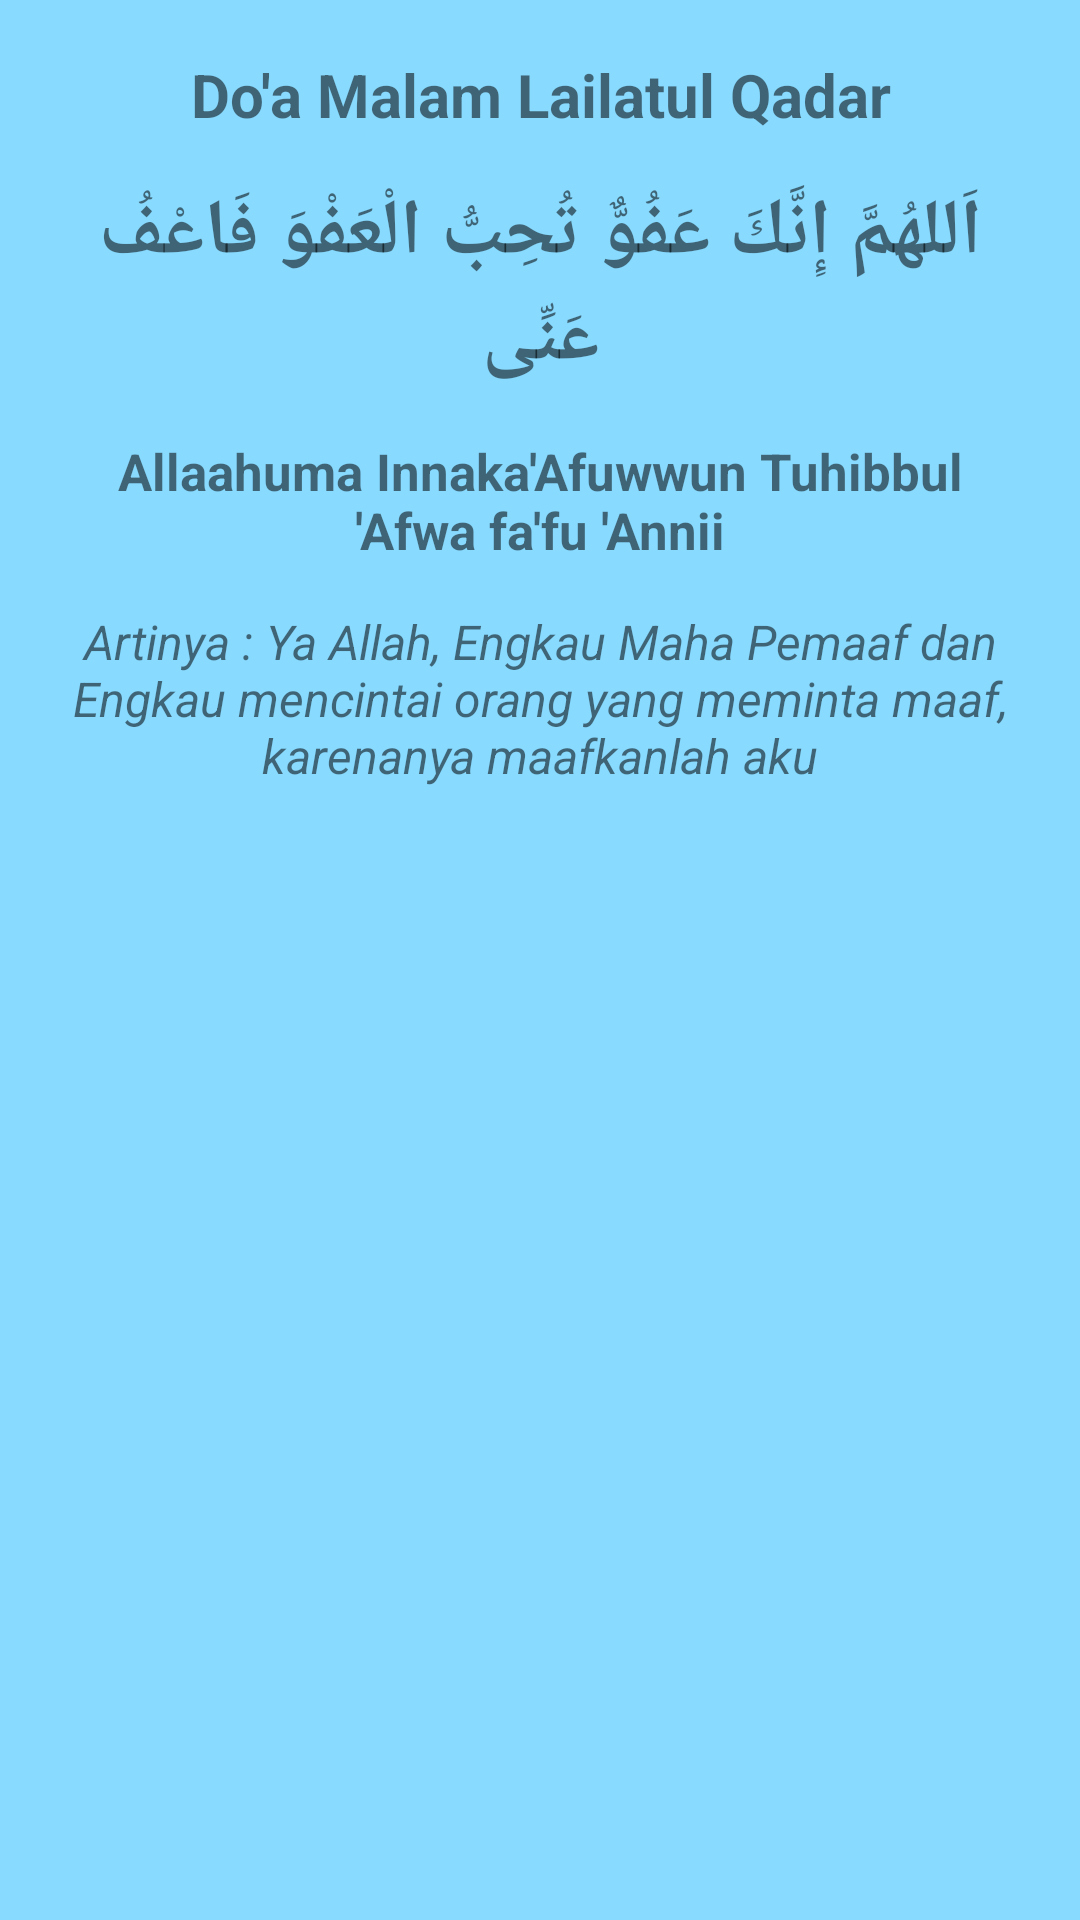

Write the Android layout XML for this screen, with the resource values it uses.
<!-- AndroidManifest.xml: application theme AppTheme -->
<!-- res/layout/activity_malam_lailatul.xml -->
<?xml version="1.0" encoding="utf-8"?>
<android.support.constraint.ConstraintLayout xmlns:android="http://schemas.android.com/apk/res/android"
    xmlns:app="http://schemas.android.com/apk/res-auto"
    xmlns:tools="http://schemas.android.com/tools"
    android:layout_width="match_parent"
    android:layout_height="match_parent"
    android:padding="18dp"
    android:background="@drawable/bg_niatpuasa"
    tools:context="tech.toughput.mobiledzikir.MalamLailatulActivity">


    <LinearLayout
    android:layout_width="match_parent"
    android:layout_height="wrap_content"
    android:orientation="vertical">


    <TextView
        android:layout_width="match_parent"
        android:layout_height="wrap_content"
        android:layout_marginBottom="15dp"
        android:text="Do'a Malam Lailatul Qadar"
        android:textAlignment="center"
        android:textStyle="bold"
        android:textSize="20dp"/>

    <TextView
        android:layout_width="match_parent"
        android:layout_height="wrap_content"
        android:layout_marginBottom="15dp"
        android:textStyle="bold"
        android:textSize="26dp"
        android:fontFamily="sans-serif"
        android:text="@string/lailatul"
        android:textAlignment="center"/>

    <TextView
        android:layout_width="match_parent"
        android:layout_height="wrap_content"
        android:textStyle="bold"
        android:textSize="17dp"
        android:fontFamily="sans-serif"
        android:text="@string/latinlailatul"
        android:textAlignment="center"/>

    <TextView
        android:layout_width="match_parent"
        android:layout_height="wrap_content"
        android:layout_marginTop="15dp"
        android:textStyle="italic"
        android:textSize="16dp"
        android:fontFamily="sans-serif"
        android:text="@string/artilailatul"
        android:textAlignment="center"/>

</LinearLayout>

</android.support.constraint.ConstraintLayout>
<!-- resources referenced by this layout -->
<resources>
  <!-- drawable bg_niatpuasa (drawable) -->
  <?xml version="1.0" encoding="utf-8"?>
  <shape xmlns:android="http://schemas.android.com/apk/res/android">
      <solid
          android:color="#88DAFF"/>
  </shape>
  <string name="artilailatul">"Artinya : Ya Allah, Engkau Maha Pemaaf dan Engkau mencintai orang yang meminta maaf, karenanya maafkanlah aku"</string>
  <string name="lailatul">اَللهُمَّ إِنَّكَ عَفُوٌّ تُحِبُّ الْعَفْوَ فَاعْفُ عَنِّى</string>
  <string name="latinlailatul">"Allaahuma Innaka'Afuwwun Tuhibbul 'Afwa fa'fu 'Annii"</string>
  <style name="AppTheme" parent="Theme.AppCompat.Light.NoActionBar">
          
          <item name="colorPrimary">@color/colorPrimary</item>
          <item name="colorPrimaryDark">@color/colorPrimaryDark</item>
          <item name="colorAccent">@color/colorAccent</item>
      </style>
  <color name="colorPrimary">#3F51B5</color>
  <color name="colorPrimaryDark">#303F9F</color>
  <color name="colorAccent">#00C2FF</color>
</resources>
